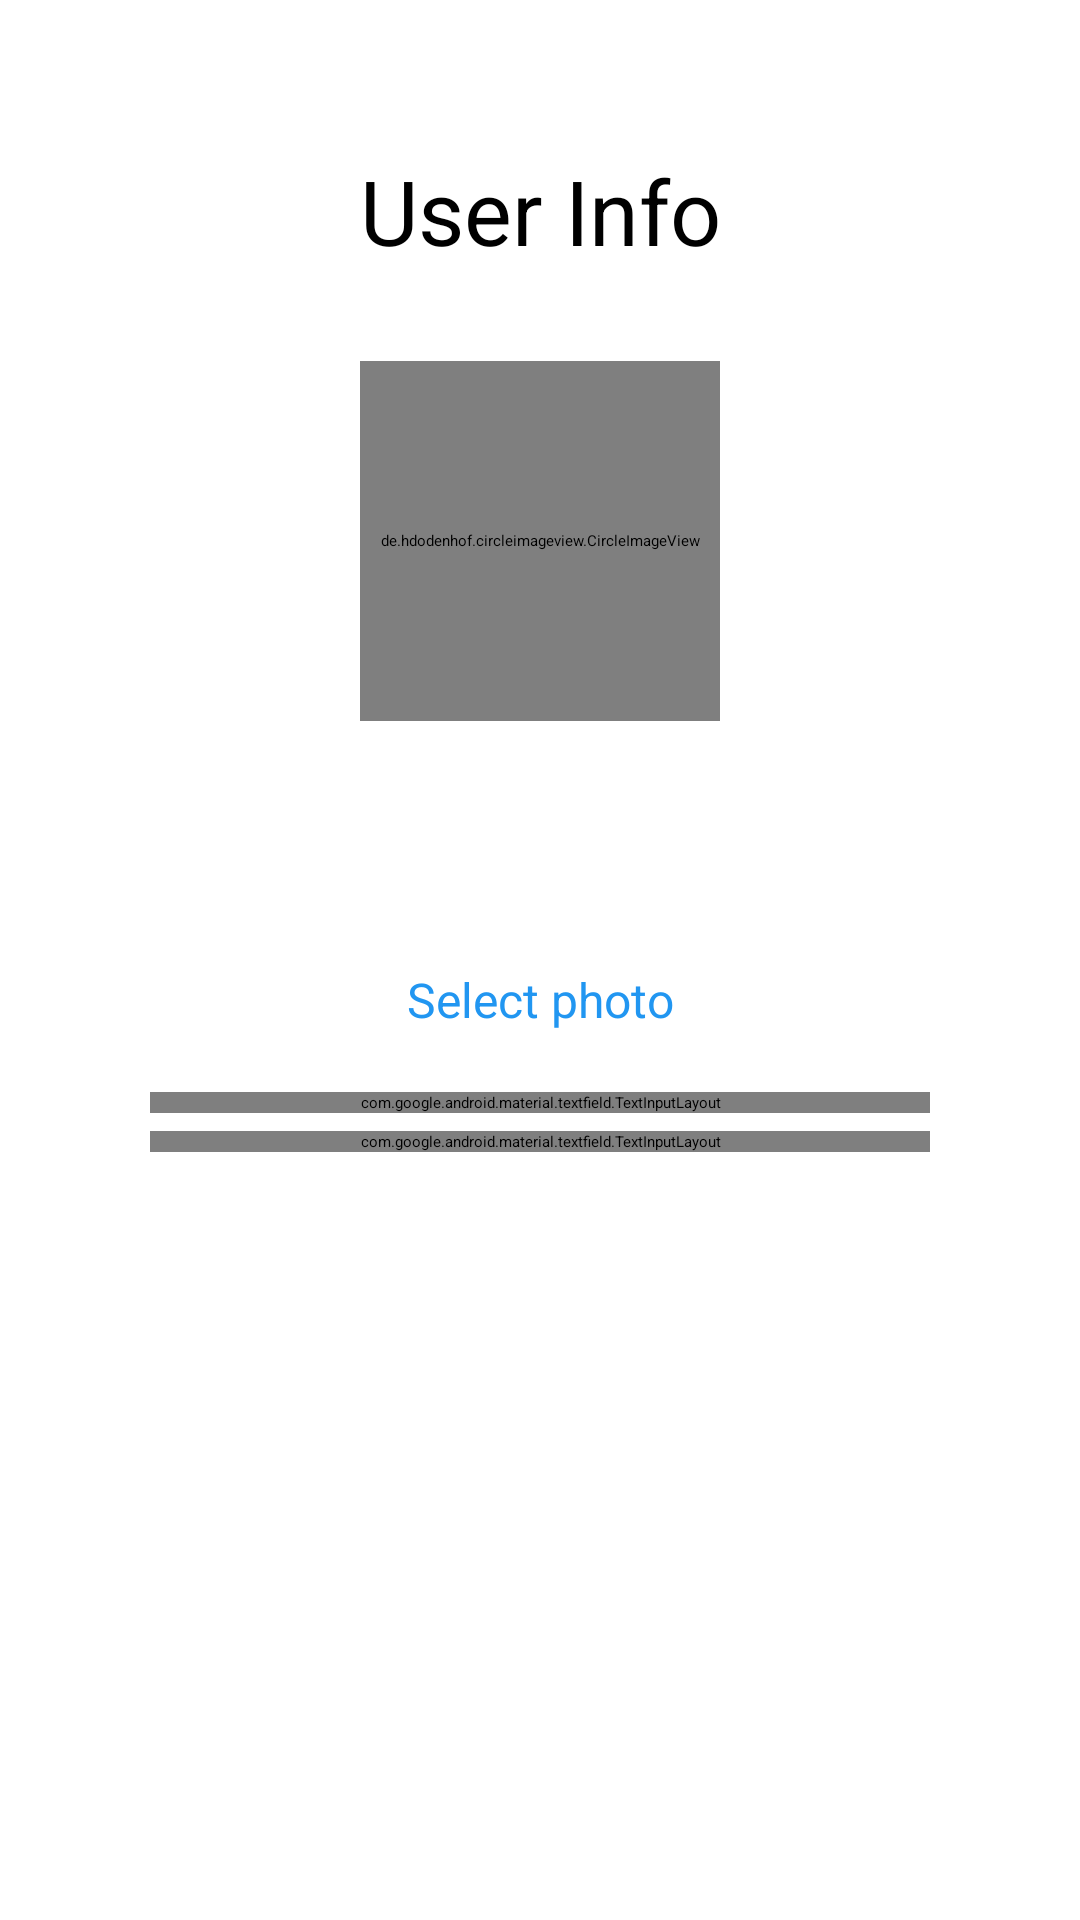

This screen was rendered from an Android layout file. Write that file and the resources it references.
<!-- AndroidManifest.xml: application theme Theme.BlogApp -->
<!-- res/layout/activity_user_info.xml -->
<?xml version="1.0" encoding="utf-8"?>
<LinearLayout xmlns:android="http://schemas.android.com/apk/res/android"
    xmlns:tools="http://schemas.android.com/tools"
    android:layout_width="match_parent"
    android:layout_height="match_parent"
    android:padding="50dp"
    android:orientation="vertical"
    tools:context=".UserInfoActivity">


    <TextView
        android:layout_width="match_parent"
        android:layout_height="wrap_content"
        android:textSize="30sp"
        android:layout_marginBottom="30dp"
        android:gravity="center_horizontal"
        android:text="@string/user_info"/>

    <de.hdodenhof.circleimageview.CircleImageView
        android:layout_width="120dp"
        android:layout_height="120dp"
        android:layout_gravity="center_horizontal"
        android:src="@color/colorLightGrey"
        android:id="@+id/imgUserInfo"
        android:layout_marginBottom="10dp"/>

    <Button
        android:layout_width="match_parent"
        android:layout_height="42dp"
        android:text="@string/camera"
        android:id="@+id/btnCamera"
        android:background="@drawable/btn_round"
        android:textColor="@color/colorWhite"
        android:layout_marginBottom="20dp"
        android:layout_marginTop="10dp"
        android:textSize="16sp"
        android:textAllCaps="false"/>

    <TextView
        android:layout_width="match_parent"
        android:layout_height="wrap_content"
        android:text="@string/select_photo"
        android:textColor="@color/colorPrimary"
        android:gravity="center_horizontal"
        android:id="@+id/txtSelectPhoto"
        android:textSize="16sp"
        android:layout_marginBottom="20dp"/>


    <com.google.android.material.textfield.TextInputLayout
        android:layout_width="match_parent"
        android:id="@+id/txtLayoutNameUserInfo"
        android:layout_marginBottom="6dp"
        android:layout_height="wrap_content">

        <com.google.android.material.textfield.TextInputEditText
            android:layout_width="match_parent"
            android:layout_height="wrap_content"
            android:id="@+id/txtNameUserInfo"
            android:hint="@string/name"
            android:inputType="text"
            android:textSize="15sp"/>

    </com.google.android.material.textfield.TextInputLayout>


    <com.google.android.material.textfield.TextInputLayout
        android:layout_width="match_parent"
        android:id="@+id/txtLayoutLastnameameUserInfo"
        android:layout_marginBottom="30dp"
        android:layout_height="wrap_content">

        <com.google.android.material.textfield.TextInputEditText
            android:layout_width="match_parent"
            android:layout_height="wrap_content"
            android:id="@+id/txtLastnameUserInfo"
            android:hint="@string/lastname"
            android:inputType="text"
            android:textSize="15sp"/>

    </com.google.android.material.textfield.TextInputLayout>


    <Button
        android:layout_width="match_parent"
        android:layout_height="42dp"
        android:text="@string/info_continue"
        android:id="@+id/btnContinue"
        android:background="@drawable/btn_round"
        android:textColor="@color/colorWhite"
        android:layout_marginBottom="70dp"
        android:textSize="17sp"
        android:textAllCaps="false"/>









</LinearLayout>
<!-- resources referenced by this layout -->
<resources>
  <color name="colorLightGrey">#999999</color>
  <color name="colorPrimary">#2196f1</color>
  <color name="colorWhite">#FFFFFF</color>
  <string name="camera">Camera</string>
  <string name="info_continue">Continue</string>
  <string name="lastname">Lastname</string>
  <string name="name">Name</string>
  <string name="select_photo">Select photo</string>
  <string name="user_info">User Info</string>
  <style name="Theme.BlogApp" parent="Theme.AppCompat.Light.NoActionBar">
          
          <item name="colorPrimary">@color/colorPrimary</item>
          <item name="colorPrimaryDark">@color/colorPrimaryDark</item>
          <item name="colorAccent">@color/colorAccent</item>
      </style>
  <color name="colorPrimaryDark">#dddddd</color>
  <color name="colorAccent">#2196f1</color>
</resources>
